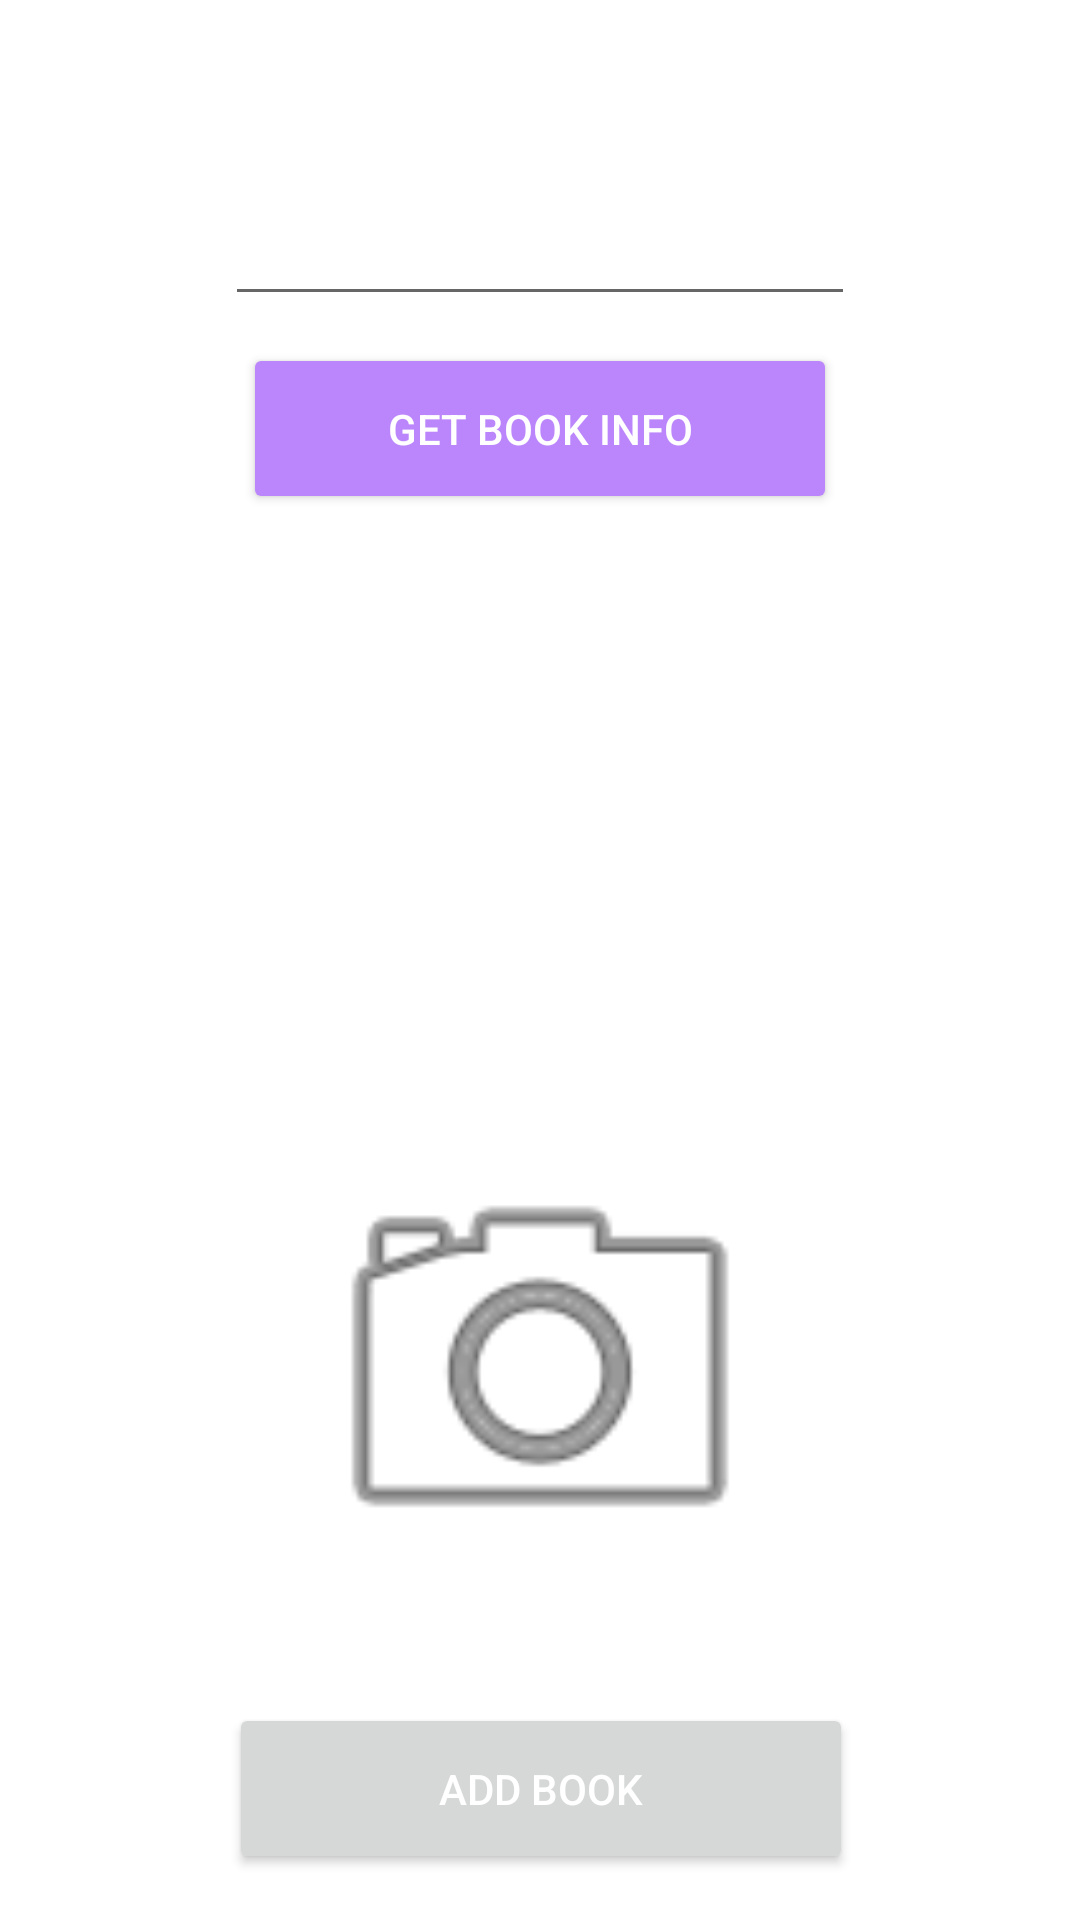

Reconstruct the res/layout file that produces this screen, plus the resources it refers to.
<!-- AndroidManifest.xml: application theme Theme.WrensLibrary -->
<!-- res/layout/fragment_add_book.xml -->
<?xml version="1.0" encoding="utf-8"?>
<androidx.constraintlayout.widget.ConstraintLayout xmlns:android="http://schemas.android.com/apk/res/android"
    xmlns:app="http://schemas.android.com/apk/res-auto"
    xmlns:tools="http://schemas.android.com/tools"
    android:id="@+id/frameLayout2"
    android:layout_width="match_parent"
    android:layout_height="match_parent"
    tools:context=".AddBookFragment">

    <TextView
        android:id="@+id/textView3"
        android:layout_width="wrap_content"
        android:layout_height="wrap_content"
        android:text="Add New Book"
        android:textColor="@color/white"
        android:textSize="24sp"
        android:textStyle="bold"
        app:layout_constraintBottom_toBottomOf="parent"
        app:layout_constraintEnd_toEndOf="parent"
        app:layout_constraintHorizontal_bias="0.5"
        app:layout_constraintStart_toStartOf="parent"
        app:layout_constraintTop_toTopOf="parent"
        app:layout_constraintVertical_bias="0.037" />

    <EditText
        android:id="@+id/isbn_input_et"
        android:layout_width="wrap_content"
        android:layout_height="wrap_content"
        android:ems="10"
        android:inputType="textPersonName"
        android:text="ISBN"
        android:textColor="@color/white"
        app:layout_constraintBottom_toBottomOf="parent"
        app:layout_constraintEnd_toEndOf="parent"
        app:layout_constraintHorizontal_bias="0.5"
        app:layout_constraintStart_toStartOf="parent"
        app:layout_constraintTop_toTopOf="parent"
        app:layout_constraintVertical_bias="0.107" />

    <Button
        android:id="@+id/isbn_search_btn"
        android:layout_width="198dp"
        android:layout_height="57dp"
        android:text="Get Book Info"
        android:textColor="@color/white"
        app:backgroundTint="@color/purple_200"
        app:layout_constraintBottom_toBottomOf="parent"
        app:layout_constraintEnd_toEndOf="parent"
        app:layout_constraintHorizontal_bias="0.5"
        app:layout_constraintStart_toStartOf="parent"
        app:layout_constraintTop_toBottomOf="@+id/isbn_input_et"
        app:layout_constraintVertical_bias="0.019" />

    <Button
        android:id="@+id/btn_add_book"
        android:layout_width="208dp"
        android:layout_height="57dp"
        android:text="Add Book"
        android:textColor="@color/white"
        app:layout_constraintBottom_toBottomOf="parent"
        app:layout_constraintEnd_toEndOf="parent"
        app:layout_constraintHorizontal_bias="0.502"
        app:layout_constraintStart_toStartOf="parent"
        app:layout_constraintTop_toBottomOf="@+id/isbn_input_et"
        app:layout_constraintVertical_bias="0.968" />

    <TextView
        android:id="@+id/tv_book_genre"
        android:layout_width="375dp"
        android:layout_height="27dp"
        android:gravity="center_horizontal"
        android:text="Genre"
        android:textColor="@color/white"
        android:textSize="14sp"
        android:textStyle="bold"
        app:layout_constraintBottom_toBottomOf="parent"
        app:layout_constraintEnd_toEndOf="parent"
        app:layout_constraintHorizontal_bias="0.444"
        app:layout_constraintStart_toStartOf="parent"
        app:layout_constraintTop_toTopOf="parent"
        app:layout_constraintVertical_bias="0.48" />

    <TextView
        android:id="@+id/tv_book_name"
        android:layout_width="372dp"
        android:layout_height="42dp"
        android:gravity="center_horizontal"
        android:text="Book Title"
        android:textColor="@color/white"
        android:textSize="14sp"
        android:textStyle="bold"
        app:layout_constraintBottom_toBottomOf="parent"
        app:layout_constraintEnd_toEndOf="parent"
        app:layout_constraintHorizontal_bias="0.512"
        app:layout_constraintStart_toStartOf="parent"
        app:layout_constraintTop_toTopOf="parent"
        app:layout_constraintVertical_bias="0.359" />

    <TextView
        android:id="@+id/tv_book_author"
        android:layout_width="375dp"
        android:layout_height="24dp"
        android:gravity="center_horizontal"
        android:text="Author"
        android:textColor="@color/white"
        android:textSize="14sp"
        android:textStyle="bold"
        app:layout_constraintBottom_toBottomOf="parent"
        app:layout_constraintEnd_toEndOf="parent"
        app:layout_constraintHorizontal_bias="0.444"
        app:layout_constraintStart_toStartOf="parent"
        app:layout_constraintTop_toTopOf="parent"
        app:layout_constraintVertical_bias="0.427" />

    <TextView
        android:id="@+id/tv_book_published_date"
        android:layout_width="375dp"
        android:layout_height="26dp"
        android:gravity="center_horizontal"
        android:text="Date Published"
        android:textColor="@color/white"
        android:textSize="14sp"
        android:textStyle="bold"
        app:layout_constraintBottom_toBottomOf="parent"
        app:layout_constraintEnd_toEndOf="parent"
        app:layout_constraintHorizontal_bias="0.444"
        app:layout_constraintStart_toStartOf="parent"
        app:layout_constraintTop_toTopOf="parent"
        app:layout_constraintVertical_bias="0.539" />

    <ImageView
        android:id="@+id/iv_cover_image"
        android:layout_width="162dp"
        android:layout_height="196dp"
        android:src="@android:drawable/ic_menu_camera"
        app:layout_constraintBottom_toBottomOf="parent"
        app:layout_constraintEnd_toEndOf="parent"
        app:layout_constraintHorizontal_bias="0.5"
        app:layout_constraintStart_toStartOf="parent"
        app:layout_constraintTop_toTopOf="parent"
        app:layout_constraintVertical_bias="0.803" />

</androidx.constraintlayout.widget.ConstraintLayout>
<!-- resources referenced by this layout -->
<resources>
  <style name="Theme.WrensLibrary" parent="Theme.MaterialComponents.DayNight.DarkActionBar">
          
          <item name="colorPrimary">@color/purple_500</item>
          <item name="colorPrimaryVariant">@color/purple_700</item>
          <item name="colorOnPrimary">@color/white</item>
          
          <item name="colorSecondary">@color/teal_200</item>
          <item name="colorSecondaryVariant">@color/teal_700</item>
          <item name="colorOnSecondary">@color/black</item>
          
          <item name="android:statusBarColor" tools:targetApi="l">?attr/colorPrimaryVariant</item>
          
      </style>
  <!-- not gathered from this repository: default colours our renderer supplied (Android Studio template values) -->
  <color name="purple_200">#FFBB86FC</color>
  <color name="purple_500">#FF6200EE</color>
  <color name="purple_700">#FF3700B3</color>
  <color name="teal_200">#FF03DAC5</color>
  <color name="teal_700">#FF018786</color>
  <color name="black">#FF000000</color>
  <color name="white">#FFFFFFFF</color>
</resources>
